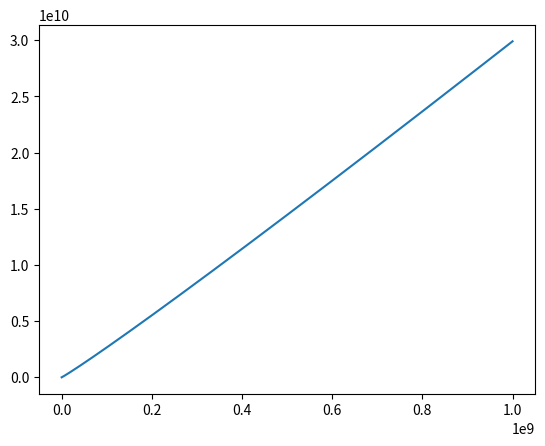

Recreate this plot in Python.
import matplotlib.pyplot as plt
from math import log2

arr = []
for i in range(100, 1000000000, 100):
    arr.append(i)

nlogn = [n*log2(n) for n in arr]

plt.plot(arr, nlogn)
plt.show()
